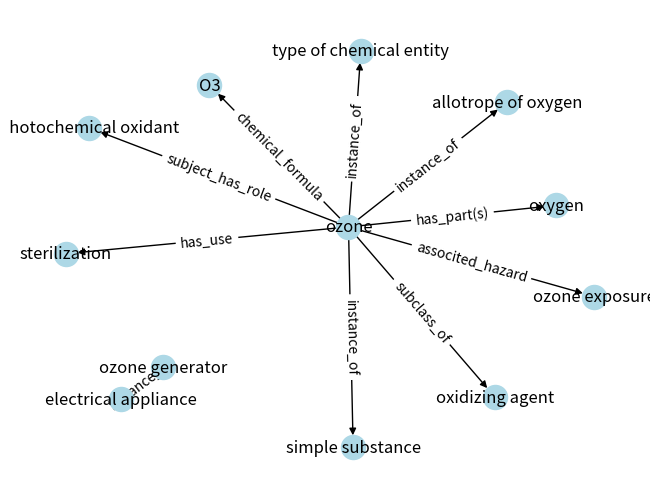

Recreate this plot in Python.
import networkx as nx
import matplotlib.pyplot as plt

G = nx.DiGraph()
# G = nx.DiGraph()
# G = nx.MultiGraph()
# G = nx.MultiDiGraph()

'''
G.add_node('Herbal Medicine')

G.add_node('Herbs')
G.add_node('Phytochemicals')
G.add_node('Conditions')
G.add_node('Preparations')

G.add_node('Infusions')
G.add_node('Decoctions')
G.add_node('Tinctures')
'''

triplets = [
    ('herbal tradtitions', 'favor', 'infusion'),
    ('herbal tradtitions', 'favor', 'decoction'),
    ('infusion', 'uses', 'medicinal plants'),
    ('decoction', 'uses', 'medicinal plants'),
    ('infusion', 'is a form of ', 'extraction'),
    ('decoction', 'is a form of ', 'extraction'),
    ('infusion', 'is a', 'liquid preparation'),
    ('infusion', 'is a', 'extraction method'),
    ('infusion', 'is derived from', 'Latin "infundere"'),
    ('infusion', 'contains', 'nutritional principles'),
    ('infusion', 'contains', 'medicinal principles'),
    ('infusion', 'contains', 'inert or passive constituents'),
    ('infusion', 'contains', 'tonic minerals'),
    ('infusion', 'contains', 'pro-biotic fodder'),
    ('infusion', 'can contain', 'starch (via hot water)'),
    ('infusion', 'can contain', 'albumin (via cold water)'),
    ('infusion', 'can contain', 'gum, sugar, and other extractives'),
    ('infusion', 'uses', 'water (mestruum)'),
    ('infusion', 'uses', 'vinegar (mestruum)'),
    ('infusion', 'uses', 'dilute glycerin (mestruum)'),
    ('infusion', 'uses', 'wine (mestruum)'),
    ('infusion', 'uses', 'juice (mestruum)'),
    ('infusion', 'can be made via', 'maceration'),
    ('infusion', 'can be made via', 'digestion'),
    ('infusion', 'can be made via', 'percolation'),
    ('infusion', 'requires', 'closed vessels'),
    ('infusion', 'requires', 'suitable vessels'),
    ('infusion', 'requires', 'immediate use'),
    ('infusion', 'best prepared in', 'glazed earthenware'),
    ('infusion', 'best prepared in', 'porcelain'),
    ('infusion', 'best prepared in', 'glass'),
    ('infusion', 'should avoid', 'tinned iron'),
    ('infusion', 'should avoid', 'aluminum'),
    ('infusion', 'should avoid', 'metallic vessels'),
    ('infusion', 'is prepared by', 'hot water'),
    ('infusion', 'is prepared by', 'cold water'),
    ('infusion', 'is prepared by', 'boiling water'),
    ('infusion', 'can be prepared as', 'hot infusion'),
    ('infusion', 'can be prepared as', 'cold infusion'),
    ('infusion', 'is suitable for', 'flowers'),
    ('infusion', 'is suitable for', 'most leaves'),
    ('infusion', 'is suitable for', 'soft stems'),
    ('infusion', 'is suitable for', 'soft tissue plants'),
    ('infusion', 'is suitable for', 'some roots'),
    ('infusion', 'is suitable for', 'chamomile'),
    ('infusion', 'is suitable for', 'peppermint'),
    ('infusion', 'is suitable for', 'valerian root'),
    ('infusion', 'is suitable for', 'red clover blossoms'),
    ('infusion', 'is suitable for', 'slippery elm bark (cold infusion'),
    ('infusion', 'is suitable for', 'marshmallow root (cold infusion'),
    ('infusion', 'provides', 'hydration'),
    ('infusion', 'provides', 'pro-biotic proliferation'),
    ('infusion', 'serves as', 'tonic beverage'),
    ('infusion', 'serves as', 'plant medicine'),
    ('infusion', 'serves as', 'herbal food'),
    ('infusion', 'has limited', 'shelf-life/preservation'),
    ('infusion', 'recommended dosage', 'one cupful three times a day (standard)'),

    ('tinctures', 'type of', 'fractional extracts'),
    ('tinctures', 'have high', 'concentation'),
    ('fractional extracts', 'have high', 'concentation'),
    ('last 100 years', 'characterized by', 'emphasis on concentrated extracts'),

    ('alcohol', 'serves as', 'solvent'),
    ('glycerin', 'serves as', 'solvent'),
    ('alcohol', 'is used for', 'tinctures'),
    ('glycerin', 'is used for', 'tinctures'),
]

triples = [
    ('ozone', 'instance_of', 'simple substance'),
    ('ozone', 'instance_of', 'allotrope of oxygen'),
    ('ozone', 'instance_of', 'type of chemical entity'),
    ('ozone', 'subclass_of', 'oxidizing agent'),
    ('ozone', 'has_use', 'sterilization'),
    ('ozone', 'associted_hazard', 'ozone exposure'),
    ('ozone', 'chemical_formula', 'O3'),
    ('ozone', 'subject_has_role', 'photochemical oxidant'),
    ('ozone', 'has_part(s)', 'oxygen'),
    ('ozone generator', 'instance_of', 'electrical appliance'),
]

for s, p, o in triples:
    G.add_edge(s, o, predicate=p)

pos = nx.spring_layout(G)

nx.draw(G, pos, with_labels=True, node_color='lightblue')

edge_labels = nx.get_edge_attributes(G, 'predicate')

nx.draw_networkx_edge_labels(G, pos, edge_labels=edge_labels)

plt.show()
